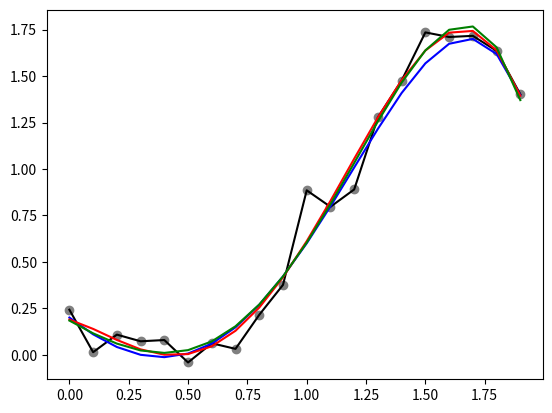

The script that saved this image:
import numpy 
import matplotlib.pyplot as plt 
import random


def least_squares(X, Y):
    theta = numpy.dot(numpy.dot(numpy.linalg.inv(numpy.dot(numpy.transpose(X), X)), numpy.transpose(X)), Y) 
    return theta


def ridge_regression(X, Y, l):
    XX_transpose = numpy.dot(numpy.transpose(X), X)
    theta = numpy.dot(numpy.dot(numpy.linalg.inv(XX_transpose + l*numpy.identity(XX_transpose.__len__())), numpy.transpose(X)), Y) 
    return theta


def exercise1113test(N, test, mu, sigma_square, theta_0):
    #Generate N equidistant value points in the interval [0, N]
    N_points = numpy.arange(0, 2, 2/float(N))
    
    #create X using the N points in the interval [0, N]
    X = []
    for i in range(0, N):
        x = N_points[i]
        X.append([1, x, x**2, x**3, x**4, x**5])

    Y_true = numpy.dot(X, theta_0)

    #find Y by multiplying X with theta_0 and adding gaussian eta
    Y_0 = numpy.dot(X, theta_0) + numpy.random.normal(mu, sigma_square, X.__len__())

    #find the theta using least squares, that is find the regression line using the 20 points and Y
    theta_least = least_squares(X, Y_0)
    theta_ridge = ridge_regression(X, Y_0, 0.01)


    Y_least = numpy.dot(X, theta_least)
    Y_ridge = numpy.dot(X, theta_ridge)

    #create a test set and correspondent Y
    X_test = []
    for i in range(0, test):
        x = random.choice(N_points)
        X_test.append([1, x, x**2, x**3, x**4, x**5])

    #find Y_test
    Y_0_test = numpy.dot(X_test, theta_0) + numpy.random.normal(mu, sigma_square, X_test.__len__())
    Y_test_least = numpy.dot(X_test, theta_least)
    Y_test_ridge = numpy.dot(X_test, theta_ridge)


    #find mean square error
    mse1 = sum((Y_0 - Y_least)**2)/20
    mse2 = sum((Y_0 - Y_ridge)**2)/20
    mse3 = sum((Y_test_least - Y_0_test)**2)/1000
    mse4 = sum((Y_test_ridge - Y_0_test)**2)/1000

    print(mse1, mse2, mse3, mse4)

    plt.plot(N_points, Y_0, 'o', label='noisy training set points', color='grey')
    plt.plot(N_points, Y_0, label='curve fitting the data', color='black')
    plt.plot(N_points, Y_true, label='true curve', color='blue')
    plt.plot(N_points, Y_least, label='fitted data least', color='red')
    plt.plot(N_points, Y_ridge, label='fitted data ridge', color='green')
    plt.show()




exercise1113test(20, 1000, 0, 0.1, [0.2, -1, 0.9, 0.7, 0, -0.2])


